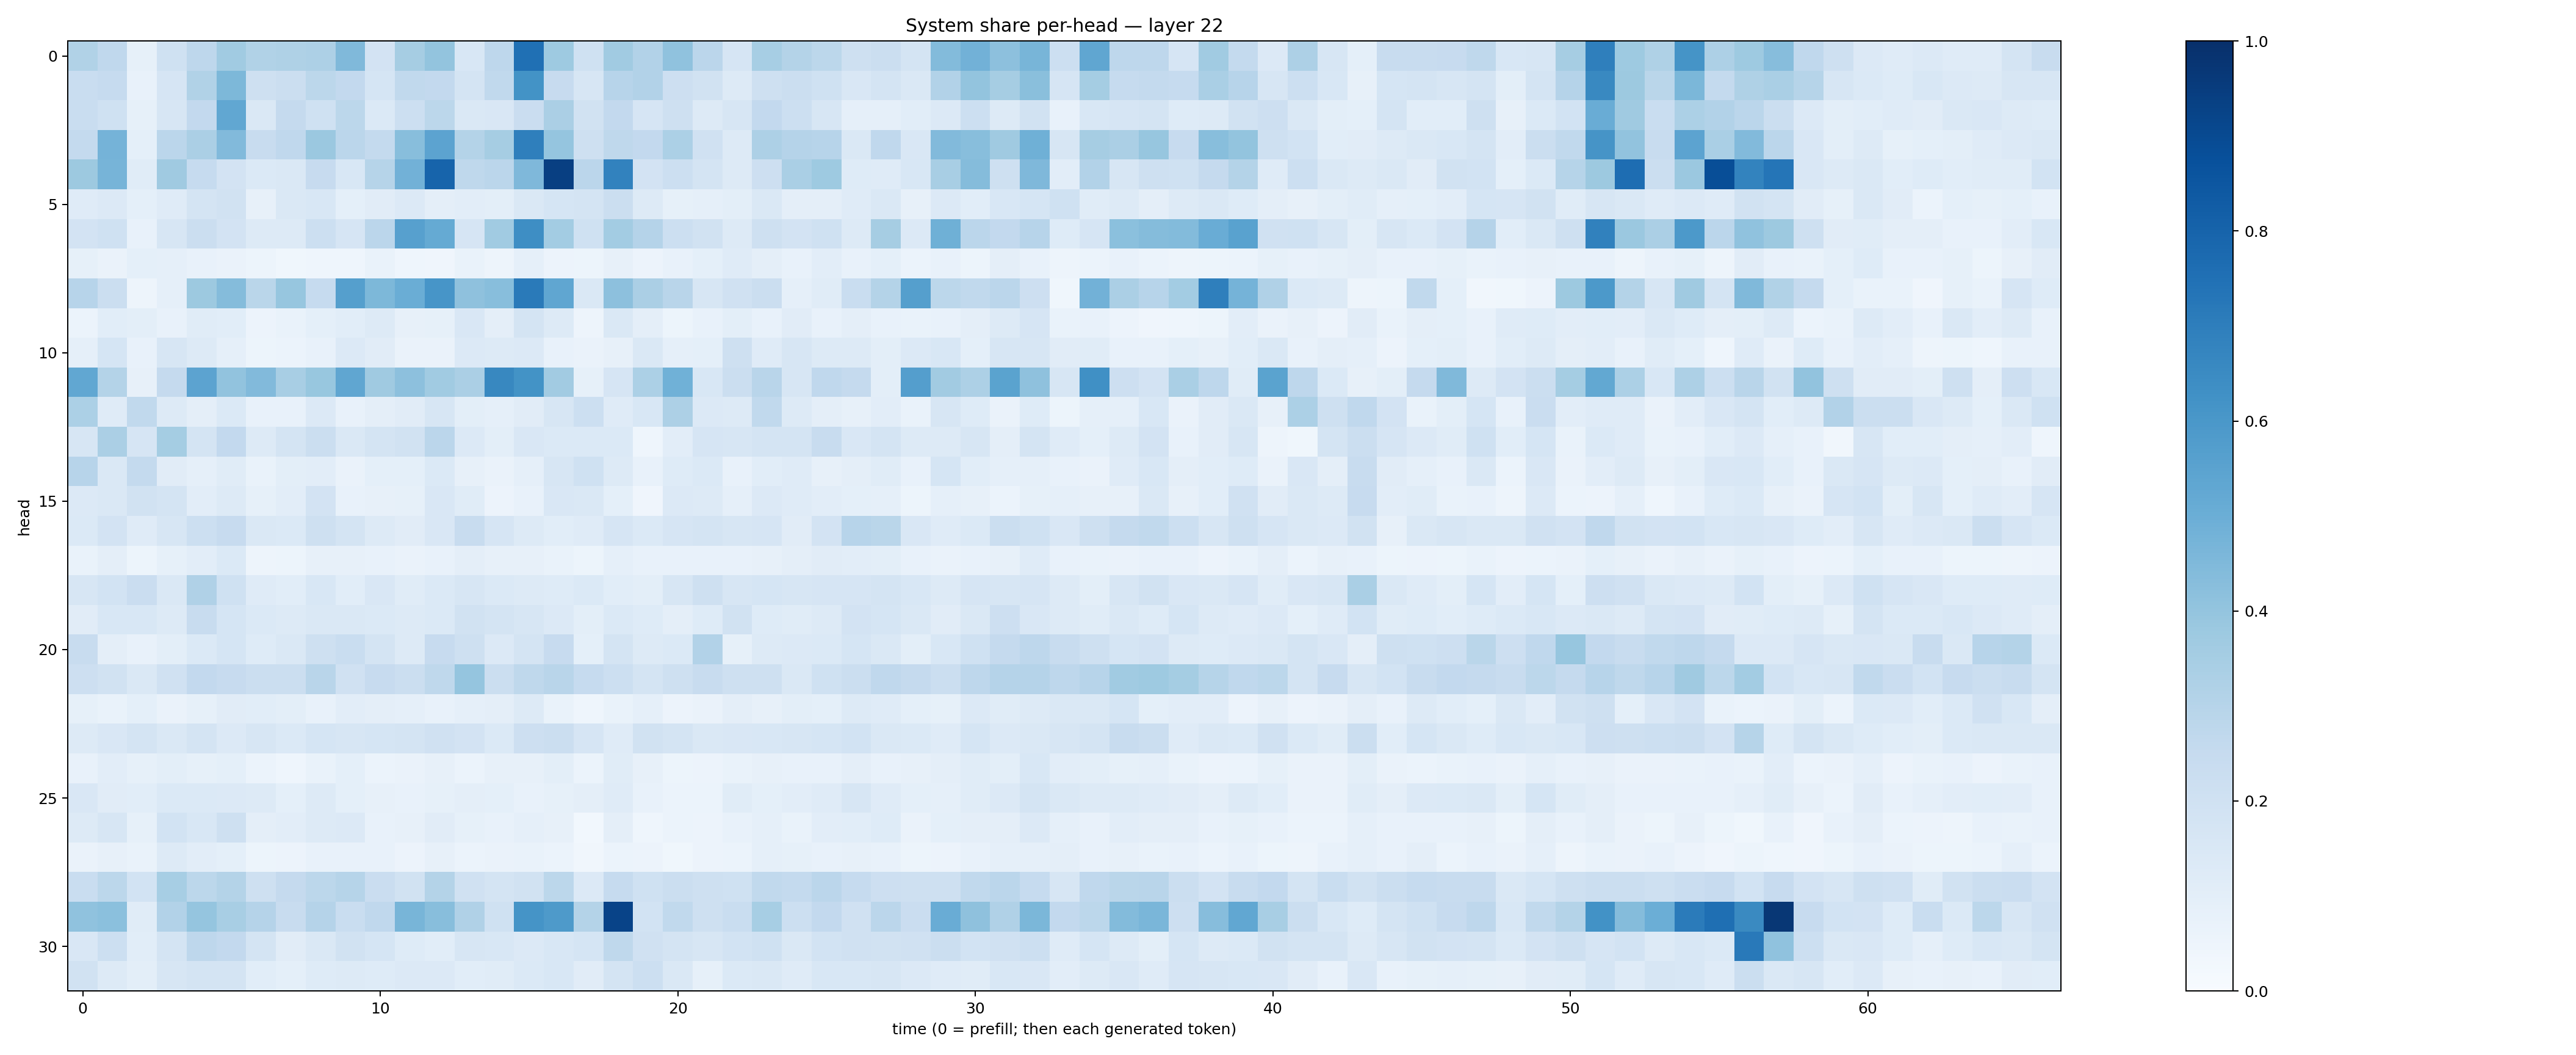

The file beside this chart, header and first rows:
0.31551415, 0.26709095, 0.08547767, 0.20253144, 0.27564728, 0.3639354, 0.31447792, 0.32045853, 0.32781819, 0.44773415, 0.18294758, 0.34977296, 0.40219346, 0.1525334, 0.27401644, 0.75261235, 0.3729634, 0.2008021, 0.36586237, 0.3111326, 0.40655628, 0.28414586, 0.16648208, 0.34411657
0.2339, 0.2489, 0.07247, 0.1661, 0.3137, 0.4546, 0.2086, 0.2249, 0.2785, 0.2601, 0.168, 0.2631, 0.2616, 0.1762, 0.2629, 0.6196, 0.2434, 0.1633, 0.2936, 0.309, 0.2146, 0.1921, 0.127, 0.2103
0.2338, 0.2028, 0.08379, 0.1567, 0.2614, 0.5293, 0.1453, 0.2503, 0.2027, 0.2806, 0.1394, 0.2165, 0.2811, 0.1481, 0.1493, 0.2277, 0.3355, 0.1944, 0.2579, 0.1641, 0.2086, 0.1323, 0.1568, 0.258
0.2578, 0.474, 0.09037, 0.2817, 0.3355, 0.4441, 0.2344, 0.2666, 0.3792, 0.2813, 0.2542, 0.4269, 0.5465, 0.3078, 0.348, 0.6948, 0.3959, 0.2038, 0.2704, 0.2616, 0.3286, 0.1986, 0.1271, 0.3264
0.3783, 0.4699, 0.1153, 0.3686, 0.2465, 0.181, 0.1381, 0.148, 0.2454, 0.1562, 0.2972, 0.4818, 0.7985, 0.2696, 0.2846, 0.4502, 0.9405, 0.2817, 0.6828, 0.1813, 0.2178, 0.1726, 0.1255, 0.2116
0.1186, 0.1358, 0.09199, 0.1183, 0.1757, 0.1901, 0.08178, 0.1457, 0.1552, 0.09287, 0.1104, 0.1333, 0.09466, 0.1031, 0.09791, 0.1465, 0.1692, 0.1721, 0.2258, 0.1258, 0.0852, 0.08883, 0.1013, 0.1425
0.1798, 0.2025, 0.07073, 0.1616, 0.2249, 0.1816, 0.1268, 0.1268, 0.2174, 0.168, 0.2819, 0.5614, 0.5184, 0.1667, 0.3636, 0.6382, 0.356, 0.2006, 0.3588, 0.3043, 0.217, 0.1899, 0.1309, 0.2101
0.08418, 0.06592, 0.09107, 0.08624, 0.07334, 0.06543, 0.05414, 0.03875, 0.04473, 0.04454, 0.06673, 0.04304, 0.04095, 0.06682, 0.0495, 0.08602, 0.05821, 0.05351, 0.07989, 0.05713, 0.07048, 0.0911, 0.1206, 0.09468
0.2963, 0.2235, 0.05038, 0.08892, 0.3782, 0.4355, 0.2874, 0.3941, 0.2471, 0.5654, 0.454, 0.5008, 0.6076, 0.4102, 0.426, 0.7132, 0.5313, 0.1436, 0.4148, 0.3356, 0.2913, 0.1567, 0.1958, 0.2256
0.05899, 0.1061, 0.09846, 0.07602, 0.1141, 0.1079, 0.05805, 0.06932, 0.09325, 0.1063, 0.1315, 0.07939, 0.0826, 0.1501, 0.09706, 0.1727, 0.1327, 0.04954, 0.1464, 0.09446, 0.05408, 0.07645, 0.09877, 0.07552
0.08645, 0.1692, 0.07722, 0.1565, 0.125, 0.08677, 0.05328, 0.06044, 0.07391, 0.1351, 0.1105, 0.06621, 0.06407, 0.1355, 0.1326, 0.1329, 0.07254, 0.06456, 0.08006, 0.1432, 0.0884, 0.09176, 0.2087, 0.1177
0.5302, 0.3052, 0.07849, 0.2537, 0.5442, 0.403, 0.445, 0.343, 0.3868, 0.5319, 0.3692, 0.4164, 0.3661, 0.333, 0.6616, 0.6204, 0.3613, 0.08467, 0.1642, 0.3293, 0.4862, 0.1529, 0.2231, 0.2914
0.3289, 0.1179, 0.2636, 0.1264, 0.0946, 0.1372, 0.07315, 0.0781, 0.1348, 0.07406, 0.09676, 0.1127, 0.1621, 0.1003, 0.08688, 0.1129, 0.1592, 0.2182, 0.12, 0.1526, 0.326, 0.1342, 0.1277, 0.2651
0.162, 0.3358, 0.1653, 0.3553, 0.1795, 0.2581, 0.1268, 0.1785, 0.223, 0.1476, 0.1784, 0.1909, 0.2814, 0.1351, 0.099, 0.1497, 0.1371, 0.1396, 0.1387, 0.04629, 0.1053, 0.1673, 0.1571, 0.1738
0.2942, 0.141, 0.2555, 0.1107, 0.08965, 0.1167, 0.06735, 0.1009, 0.1049, 0.06494, 0.09339, 0.09151, 0.1403, 0.08121, 0.06394, 0.08885, 0.162, 0.2011, 0.1323, 0.07442, 0.1214, 0.1382, 0.07711, 0.1068
0.1358, 0.145, 0.1876, 0.1758, 0.1051, 0.1294, 0.08383, 0.1036, 0.1812, 0.07392, 0.07944, 0.08578, 0.1502, 0.1166, 0.05723, 0.07325, 0.1516, 0.1423, 0.09232, 0.04243, 0.1348, 0.1257, 0.08659, 0.1341
0.1395, 0.1822, 0.1172, 0.1597, 0.2177, 0.2441, 0.1457, 0.1405, 0.2102, 0.1738, 0.1262, 0.1104, 0.1487, 0.2375, 0.1652, 0.1264, 0.1083, 0.1185, 0.1667, 0.1384, 0.1673, 0.1748, 0.1587, 0.1674
0.06683, 0.0953, 0.05464, 0.08276, 0.1027, 0.138, 0.04973, 0.05411, 0.08125, 0.07877, 0.07351, 0.06369, 0.07341, 0.09405, 0.08002, 0.08165, 0.06933, 0.05334, 0.08809, 0.07724, 0.07643, 0.07431, 0.07075, 0.08102
0.1587, 0.1844, 0.2304, 0.1435, 0.3178, 0.1997, 0.1184, 0.1075, 0.1558, 0.1085, 0.1507, 0.1165, 0.137, 0.1575, 0.1393, 0.1278, 0.1239, 0.138, 0.1072, 0.1004, 0.1598, 0.2052, 0.1622, 0.1697
0.113, 0.1551, 0.1548, 0.1293, 0.2387, 0.1698, 0.1398, 0.1266, 0.1407, 0.1437, 0.1392, 0.1268, 0.1401, 0.189, 0.1721, 0.1626, 0.1337, 0.1009, 0.1384, 0.1226, 0.0964, 0.1218, 0.1931, 0.1233
0.2417, 0.0941, 0.07484, 0.09986, 0.1368, 0.1703, 0.123, 0.1469, 0.2046, 0.2314, 0.172, 0.1317, 0.2449, 0.2098, 0.1363, 0.1795, 0.244, 0.09317, 0.1781, 0.1291, 0.1398, 0.3113, 0.08565, 0.1283
0.2137, 0.1877, 0.1444, 0.1973, 0.259, 0.2451, 0.2198, 0.2262, 0.2894, 0.199, 0.2442, 0.2265, 0.2707, 0.3965, 0.2201, 0.2734, 0.2906, 0.2471, 0.216, 0.1763, 0.2079, 0.2419, 0.2036, 0.2077
0.08375, 0.06952, 0.09229, 0.06576, 0.08455, 0.1103, 0.1064, 0.09832, 0.07782, 0.1049, 0.09606, 0.08909, 0.07506, 0.08953, 0.09635, 0.131, 0.06716, 0.04677, 0.06764, 0.08603, 0.05727, 0.06511, 0.09543, 0.07987
0.1283, 0.1517, 0.1753, 0.1462, 0.1778, 0.1352, 0.1613, 0.1371, 0.1696, 0.1573, 0.1719, 0.1721, 0.1973, 0.1817, 0.1381, 0.2123, 0.2246, 0.1666, 0.1185, 0.195, 0.1724, 0.1438, 0.1518, 0.153
0.07265, 0.1045, 0.08214, 0.1014, 0.08265, 0.09058, 0.05912, 0.04577, 0.0701, 0.0929, 0.06038, 0.0641, 0.07968, 0.06029, 0.07821, 0.07865, 0.09857, 0.06046, 0.1148, 0.0804, 0.05277, 0.05826, 0.06931, 0.07869
0.1487, 0.1099, 0.1073, 0.1368, 0.1371, 0.1343, 0.1314, 0.08997, 0.1264, 0.09157, 0.08032, 0.07132, 0.08523, 0.09702, 0.08994, 0.07802, 0.08312, 0.09612, 0.119, 0.07654, 0.05965, 0.06056, 0.1151, 0.09128
0.1253, 0.1597, 0.08449, 0.1854, 0.1537, 0.2092, 0.09655, 0.1042, 0.1273, 0.1336, 0.07403, 0.08028, 0.1109, 0.08313, 0.07646, 0.08915, 0.07882, 0.02959, 0.09669, 0.04319, 0.0609, 0.05762, 0.07756, 0.08714
0.06264, 0.07991, 0.06676, 0.1274, 0.1036, 0.09309, 0.05171, 0.05629, 0.07758, 0.07658, 0.07141, 0.05806, 0.08008, 0.06087, 0.06632, 0.07013, 0.06074, 0.03183, 0.06225, 0.05486, 0.03818, 0.0557, 0.0606, 0.08857
0.2327, 0.2795, 0.1864, 0.3476, 0.2807, 0.3076, 0.2097, 0.2518, 0.2792, 0.2999, 0.2296, 0.1933, 0.3076, 0.198, 0.1747, 0.1914, 0.2775, 0.1345, 0.2463, 0.1996, 0.2191, 0.2048, 0.2026, 0.2643
0.4074, 0.4204, 0.1134, 0.3101, 0.3969, 0.342, 0.3042, 0.2348, 0.3015, 0.2309, 0.2691, 0.468, 0.4278, 0.3172, 0.2009, 0.6137, 0.5884, 0.3068, 0.9243, 0.1873, 0.2648, 0.2068, 0.2339, 0.3461
0.151, 0.2159, 0.1089, 0.1795, 0.2746, 0.2583, 0.1769, 0.1125, 0.1475, 0.1883, 0.1711, 0.1225, 0.1087, 0.1586, 0.1555, 0.1358, 0.1558, 0.17, 0.2728, 0.1976, 0.1792, 0.159, 0.1858, 0.202
0.1912, 0.126, 0.09798, 0.1637, 0.1771, 0.1746, 0.1068, 0.09272, 0.1224, 0.1304, 0.1227, 0.1356, 0.1361, 0.1067, 0.1149, 0.1387, 0.1544, 0.1107, 0.1748, 0.2165, 0.1445, 0.08569, 0.1385, 0.1434
